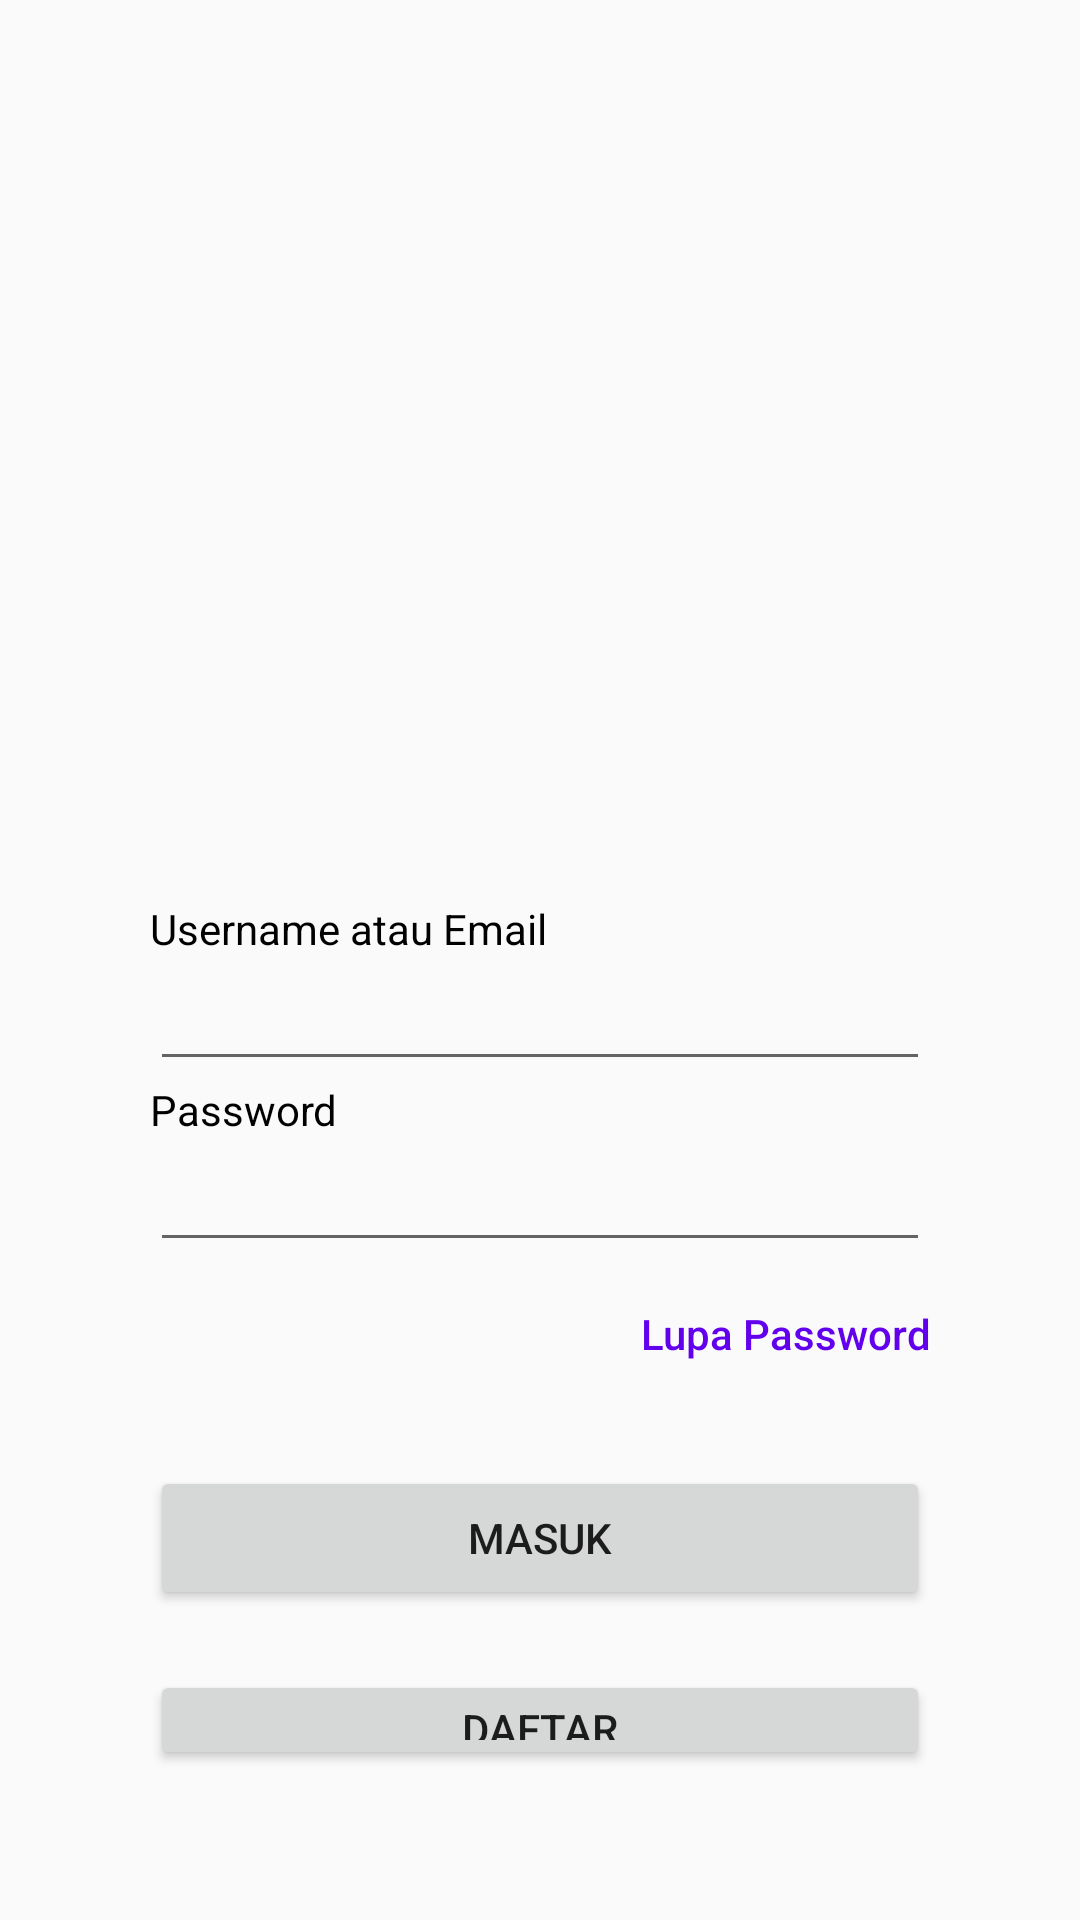

Android layout source for this screen:
<!-- AndroidManifest.xml: application theme Theme.Beautyfinder -->
<!-- res/layout/activity_login.xml -->
<?xml version="1.0" encoding="utf-8"?>
<androidx.constraintlayout.widget.ConstraintLayout xmlns:android="http://schemas.android.com/apk/res/android"
    xmlns:app="http://schemas.android.com/apk/res-auto"
    xmlns:tools="http://schemas.android.com/tools"
    android:layout_width="match_parent"
    android:layout_height="match_parent"
    tools:context=".LoginActivity">

    <LinearLayout
        android:layout_width="match_parent"
        android:layout_height="match_parent"
        android:orientation="vertical"
        android:padding="50dp">

        <Space
            android:layout_width="match_parent"
            android:layout_height="150dp" />

        <ImageView
            android:id="@+id/imageView"
            android:layout_width="match_parent"
            android:layout_height="100dp"
            app:srcCompat="@drawable/beautyfinder_logo" />

        <TextView
            android:id="@+id/textView"
            android:layout_width="match_parent"
            android:layout_height="wrap_content"
            android:text="Username atau Email"
            android:textColor="@color/black" />

        <EditText
            android:id="@+id/etUsername"
            android:layout_width="match_parent"
            android:layout_height="wrap_content"
            android:ems="10"
            android:inputType="textPersonName" />

        <TextView
            android:id="@+id/textView2"
            android:layout_width="match_parent"
            android:layout_height="wrap_content"
            android:text="Password"
            android:textColor="@color/black" />

        <EditText
            android:id="@+id/etPassword"
            android:layout_width="match_parent"
            android:layout_height="wrap_content"
            android:ems="10"
            android:inputType="textPassword" />

        <Button
            android:id="@+id/btnLupaPassword"
            android:layout_width="match_parent"
            android:layout_height="wrap_content"
            android:background="#00000000"
            android:gravity="right|center_vertical"
            android:text="Lupa Password"
            android:textAllCaps="false"
            android:textColor="@color/purple_500" />

        <Space
            android:layout_width="match_parent"
            android:layout_height="20dp" />

        <Button
            android:id="@+id/btnMasuk"
            android:layout_width="match_parent"
            android:layout_height="wrap_content"
            android:text="Masuk" />

        <Space
            android:layout_width="match_parent"
            android:layout_height="20dp" />

        <Button
            android:id="@+id/btnRegister"
            android:layout_width="match_parent"
            android:layout_height="wrap_content"
            android:text="Daftar" />

    </LinearLayout>
</androidx.constraintlayout.widget.ConstraintLayout>
<!-- resources referenced by this layout -->
<resources>
  <style name="Theme.Beautyfinder" parent="Theme.AppCompat.Light.NoActionBar">
          
          <item name="colorPrimary">@color/purple_500</item>
          <item name="colorPrimaryDark">@color/purple_700</item>
          <item name="colorAccent">@color/teal_200</item>
          
      </style>
  <!-- not gathered from this repository: default colours our renderer supplied (Android Studio template values) -->
  <color name="purple_500">#FF6200EE</color>
  <color name="purple_700">#FF3700B3</color>
  <color name="teal_200">#FF03DAC5</color>
  <color name="black">#FF000000</color>
</resources>
